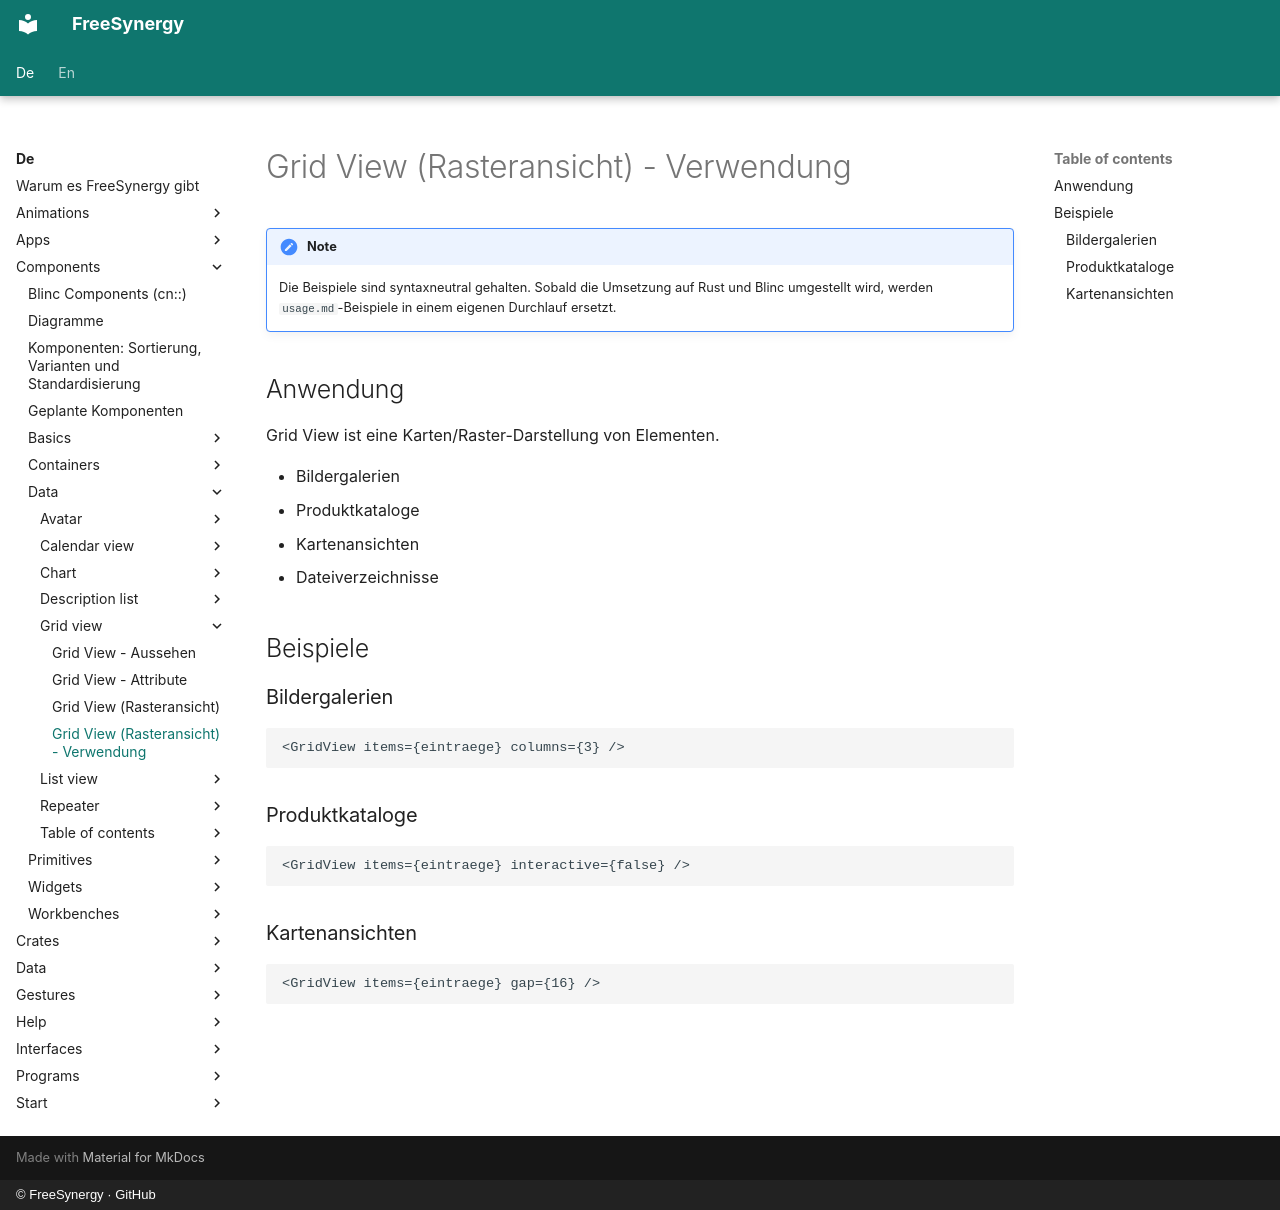

repository: FreeSynergy/fs-documentation · page: de/components/data/grid-view/usage/index.html · generator: mkdocs · copyright: © FreeSynergy · GitHub

# Grid View (Rasteransicht) - Verwendung

!!! note
    Die Beispiele sind syntaxneutral gehalten. Sobald die Umsetzung auf Rust und
    Blinc umgestellt wird, werden `usage.md`-Beispiele in einem eigenen Durchlauf
    ersetzt.

## Anwendung

Grid View ist eine Karten/Raster-Darstellung von Elementen.

- Bildergalerien
- Produktkataloge
- Kartenansichten
- Dateiverzeichnisse

## Beispiele

### Bildergalerien

```jsx
<GridView items={eintraege} columns={3} />
```

### Produktkataloge

```jsx
<GridView items={eintraege} interactive={false} />
```

### Kartenansichten

```jsx
<GridView items={eintraege} gap={16} />
```
